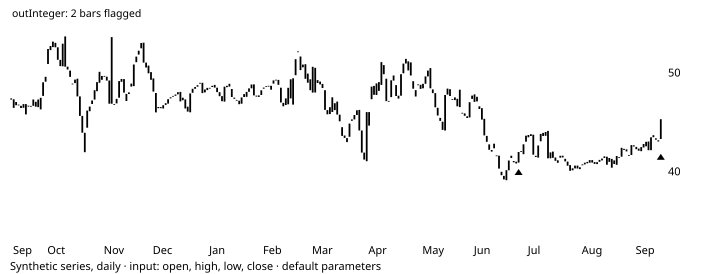

Data behind this chart, as committed beside it:
# TA-Lib reference data: CDLMATHOLD
# series: Synthetic series, daily
# input: synthetic.csv; window 2003-10-0…
# parameters: optInPenetration=0.5 (defa…
# inputs: inPriceOHLC=OHLC
# outputs: outInteger (shift 0)
# lookback: 14
date, open, high, low, close, volume, outInteger
2003-09-11, 47.31, 47.75, 46.99, 47.43, 1927635, 
2003-09-12, 47.34, 47.35, 45.25, 46.47, 2604589, 
2003-09-15, 47.07, 47.31, 46.11, 46.74, 2820683, 
2003-09-16, 46.8, 46.81, 46.72, 46.73, 820360, 
2003-09-17, 46.68, 46.76, 46.06, 46.46, 1261213, 
2003-09-18, 46.48, 46.96, 46.17, 46.86, 1352164, 
2003-09-19, 46.86, 46.95, 44.42, 45.81, 2850147, 
2003-09-22, 46.69, 46.99, 44.33, 46.6, 6610586, 
2003-09-23, 46.59, 46.86, 46.45, 46.67, 1305350, 
2003-09-24, 46.68, 47.67, 46.42, 47.32, 1941866, 
2003-09-25, 47.09, 47.31, 46.56, 46.59, 1664777, 
2003-09-26, 46.55, 49.12, 46.34, 47.32, 2026273, 
2003-09-29, 47.49, 47.49, 46.32, 46.32, 816017, 
2003-09-30, 47.69, 49.25, 47.5, 49.06, 830617, 
2003-10-01, 49.12, 50.8, 48.85, 49.62, 985585, 0
2003-10-02, 50.91, 52.43, 50.81, 52.43, 1918135, 0
2003-10-03, 52.32, 53.25, 52.24, 52.74, 1018857, 0
2003-10-06, 52.62, 53.48, 51.44, 53.18, 1266287, 0
2003-10-07, 53.06, 53.72, 52.59, 52.6, 1271622, 0
2003-10-08, 52.6, 52.67, 51.33, 51.34, 941863, 0
2003-10-09, 51.33, 51.53, 50.69, 50.7, 747011, 0
2003-10-10, 50.68, 53.47, 50.64, 52.97, 1570727, 0
2003-10-13, 53.71, 54.18, 50.15, 50.64, 1953083, 0
2003-10-14, 50.64, 51.28, 50.13, 50.36, 1411980, 0
2003-10-15, 50.25, 50.25, 49.61, 49.61, 1111011, 0
2003-10-16, 48.92, 49.43, 48.81, 48.93, 1331152, 0
2003-10-17, 48.98, 49.72, 48.86, 49.33, 1649950, 0
2003-10-20, 49.43, 49.95, 47.63, 47.63, 2260392, 0
2003-10-21, 47.63, 47.63, 45.66, 45.66, 606715, 0
2003-10-22, 45.66, 46.1, 43.95, 43.96, 2352244, 0
2003-10-23, 43.95, 44.11, 41.81, 41.99, 1703200, 0
2003-10-24, 44.47, 46.61, 44.29, 46.2, 1638526, 0
2003-10-27, 46.14, 46.73, 45.95, 46.6, 1269972, 0
2003-10-28, 46.87, 47.59, 46.71, 47.22, 1300226, 0
2003-10-29, 47.31, 48.55, 47.3, 48.26, 3434789, 0
2003-10-30, 48.16, 49.09, 48.15, 49.08, 551420, 0
2003-10-31, 49.01, 52, 48.82, 50.12, 3093697, 0
2003-11-03, 49.31, 52.1, 48.98, 49.7, 4424506, 0
2003-11-04, 49.71, 49.83, 48.97, 49.63, 1002675, 0
2003-11-05, 49.63, 50.3, 48.93, 49.23, 1203536, 0
2003-11-06, 49.24, 53.46, 46.89, 46.9, 2044604, 0
2003-11-07, 53.64, 53.65, 46.9, 46.9, 2889420, 0
2003-11-10, 46.84, 47.08, 46.28, 46.77, 2358781, 0
2003-11-11, 46.93, 47.67, 46.6, 47.38, 1015432, 0
2003-11-12, 47.5, 49.19, 47.49, 49.18, 898830, 0
2003-11-13, 49.11, 49.79, 48.65, 49.4, 1475496, 0
2003-11-14, 49.39, 49.6, 47.89, 48.02, 1328178, 0
2003-11-17, 47.17, 47.89, 46.84, 47.89, 1116668, 0
2003-11-18, 47.88, 48.29, 47.37, 48.04, 999471, 0
2003-11-19, 48.63, 49.47, 48.16, 48.93, 1321071, 0
2003-11-20, 48.68, 51.16, 47.84, 50.86, 2651814, 0
2003-11-21, 51.1, 53.29, 50.87, 51.66, 1483368, 0
2003-11-24, 51.86, 53.65, 50.88, 52.26, 2482576, 0
... 213 more rows
